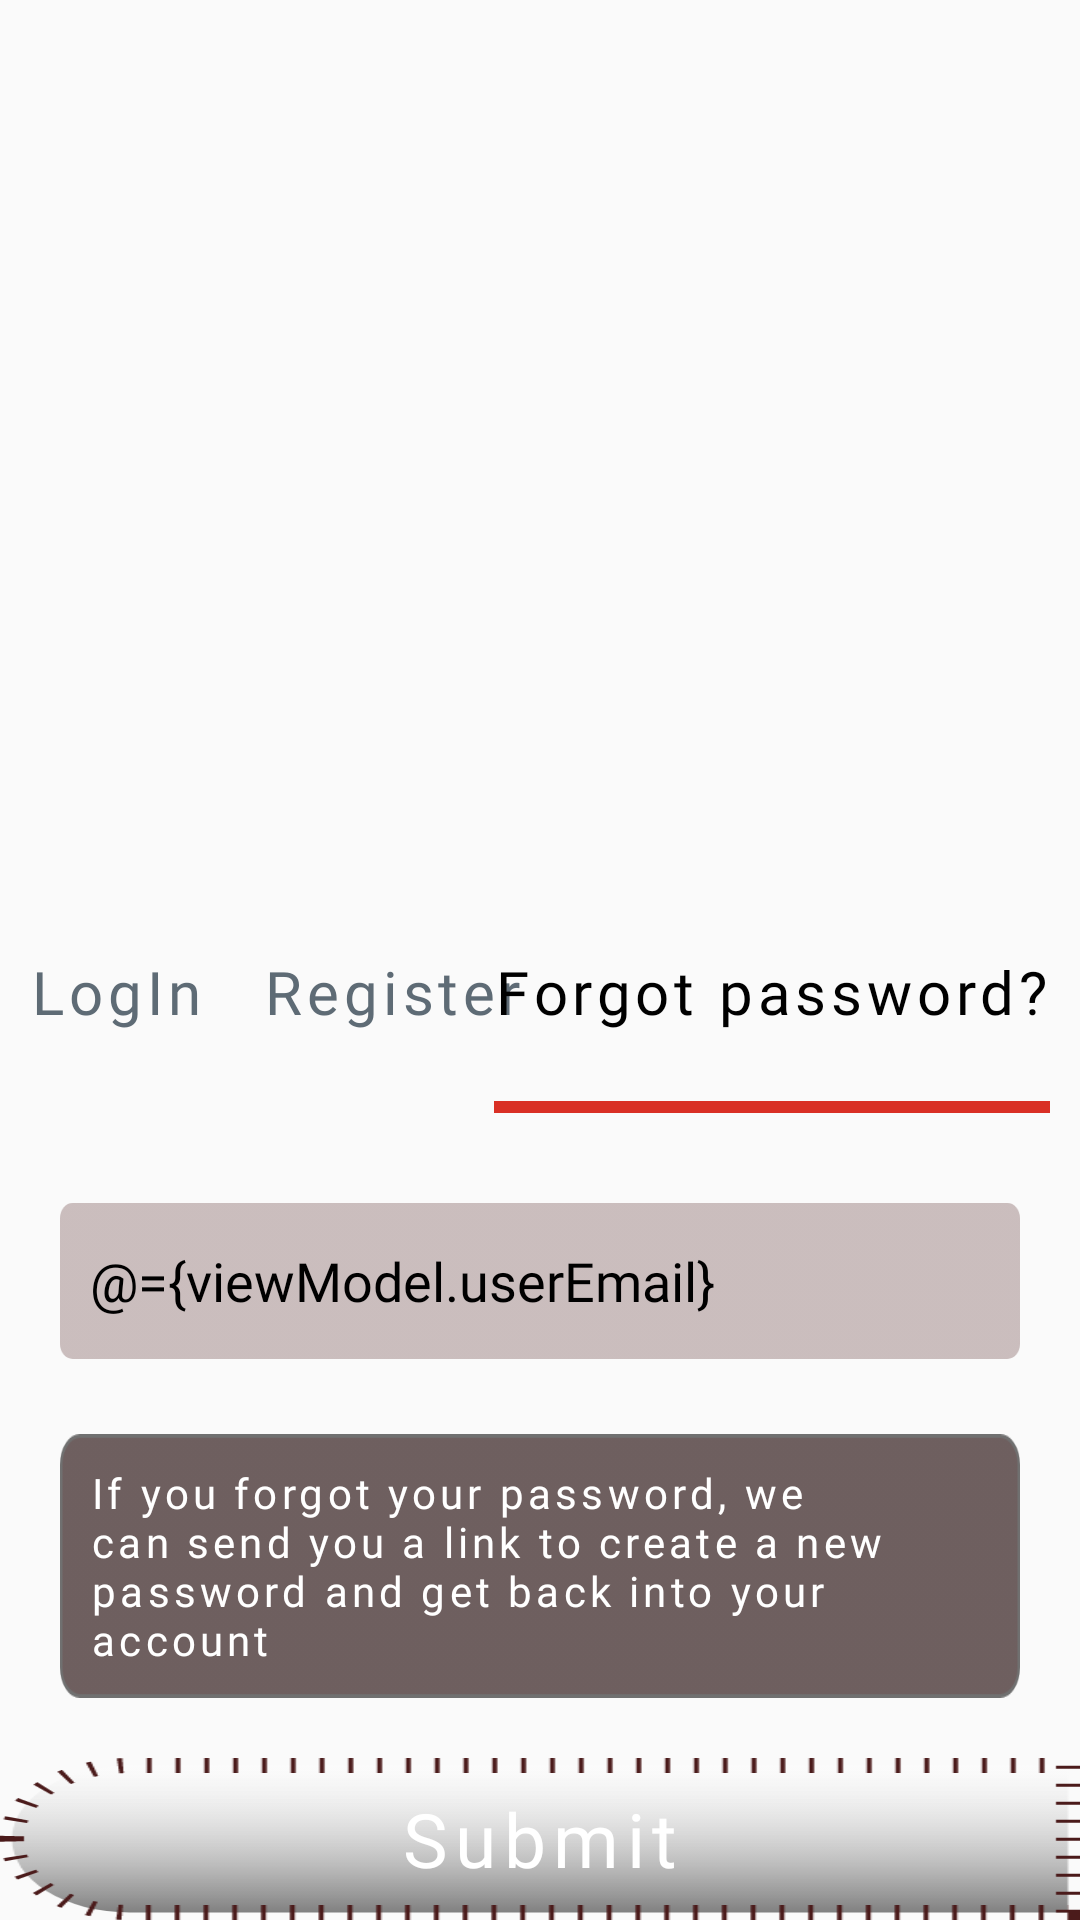

Reconstruct the res/layout file that produces this screen, plus the resources it refers to.
<!-- AndroidManifest.xml: application theme AppTheme -->
<!-- res/layout/fragment_auth_forget_password.xml -->
<?xml version="1.0" encoding="utf-8"?>
<layout>
    <data>
        <variable
            name="fragment"
            type="com.minorProject.cloudGallery.views.auth.ForgotPassword" />
        <variable
            name="viewModel"
            type="com.minorProject.cloudGallery.viewModels.ForgotPasswordBinderClass" />
    </data>
<FrameLayout xmlns:android="http://schemas.android.com/apk/res/android"
    xmlns:tools="http://schemas.android.com/tools"
    android:layout_width="match_parent"
    android:layout_height="match_parent"
    tools:context=".views.auth.ForgotPassword">


    <RelativeLayout
        android:layout_width="match_parent"
        android:layout_height="match_parent"
        android:gravity="bottom">

        <TextView
            android:id="@+id/login_title"
            android:layout_width="wrap_content"
            android:layout_height="50dp"
            android:fontFamily="@font/abril_fatface"
            android:letterSpacing="0.08"
            android:padding="10dp"
            android:text="@string/login_title"
            android:textColor="@color/textColor"
            android:textSize="20sp"
            tools:targetApi="lollipop" />


        <TextView
            android:id="@+id/register_title"
            android:layout_width="wrap_content"
            android:layout_height="wrap_content"
            android:layout_toEndOf="@+id/login_title"
            android:fontFamily="@font/abril_fatface"
            android:letterSpacing="0.08"
            android:padding="10dp"
            android:text="@string/register_title"
            android:textColor="@color/textColor"
            android:textSize="20sp"
            tools:targetApi="lollipop" />

        <TextView
            android:id="@+id/forgotPassword_title"
            android:layout_width="wrap_content"
            android:layout_height="wrap_content"
            android:layout_alignParentEnd="true"
            android:fontFamily="@font/abril_fatface"
            android:letterSpacing="0.08"
            android:padding="10dp"
            android:text="@string/forgot_password_title"
            android:textColor="@color/textColor_highlighted"
            android:textSize="20sp"
            tools:targetApi="lollipop" />

        <ImageView
            android:id="@+id/pointer"
            android:layout_width="wrap_content"
            android:layout_height="wrap_content"
            android:layout_below="@id/login_title"
            android:layout_alignStart="@+id/forgotPassword_title"
            android:layout_alignEnd="@id/forgotPassword_title"
            android:padding="10dp"
            android:scaleType="fitXY"
            android:src="@drawable/textpointer" />

        <EditText
            android:id="@+id/email_EditText_forgot"
            android:layout_width="match_parent"
            android:layout_height="wrap_content"
            android:layout_below="@+id/pointer"
            android:layout_marginStart="20dp"
            android:layout_marginTop="20dp"
            android:layout_marginEnd="20dp"
            android:layout_marginBottom="20dp"
            android:background="@drawable/edittext_background"
            android:fontFamily="@font/allerta"
            android:hint="@string/email_address_editText"
            android:text="@={viewModel.userEmail}"
            android:inputType="textEmailAddress"
            android:padding="10dp"
            android:shadowColor="@color/textColor_highlighted"
            android:textColor="@color/textColor_highlighted"
            android:textColorHint="@color/hintColor"
            tools:targetApi="lollipop" />

        <TextView
            android:id="@+id/infoBox"
            android:layout_width="wrap_content"
            android:layout_height="wrap_content"
            android:layout_below="@+id/email_EditText_forgot"
            android:layout_marginStart="20dp"
            android:layout_marginTop="5dp"
            android:layout_marginEnd="20dp"
            android:layout_marginBottom="20dp"
            android:background="@drawable/forgotpassword_infobox"
            android:fontFamily="@font/allerta_stencil"
            android:letterSpacing="0.1"
            android:padding="10dp"
            android:shadowColor="@color/textColor_highlighted"
            android:text="@string/forgotPassword_infoBox"
            android:textColor="@color/white"
            tools:targetApi="lollipop" />

        <ProgressBar
            android:id="@+id/progressbar_forget_pass"
            style="?android:attr/progressBarStyleHorizontal"
            android:layout_width="match_parent"
            android:layout_height="wrap_content"
            android:indeterminate="true"
            android:max="100"
            android:visibility="gone"
            android:layout_above="@id/submit_button"
            android:background="@color/white"
            android:indeterminateTint="@color/colorAccent"
            android:layout_marginTop="7dp"/>

        <Button
            android:id="@+id/submit_button"
            android:layout_width="match_parent"
            android:layout_height="wrap_content"
            android:layout_below="@+id/infoBox"
            android:background="@drawable/button_background"
            android:fontFamily="@font/abril_fatface"
            android:letterSpacing="0.1"
            android:padding="10dp"
            android:text="@string/submit"
            android:onClick="@{()-> viewModel.onForgetPassword(fragment.view)}"
            android:textAllCaps="false"
            android:textColor="@color/white"
            android:textSize="25sp"
            tools:targetApi="lollipop" />

    </RelativeLayout>

</FrameLayout>
</layout>
<!-- resources referenced by this layout -->
<resources>
  <color name="colorAccent">#4b1b1b</color>
  <color name="hintColor">#6B5A5A</color>
  <color name="textColor">#E44B5A65</color>
  <color name="textColor_highlighted">#000000</color>
  <color name="white">#FFFFFF</color>
  <!-- drawable button_background: png bitmap (drawable-hdpi, 4009 bytes) -->
  <!-- drawable edittext_background: png bitmap (drawable-hdpi, 1526 bytes) -->
  <!-- drawable forgotpassword_infobox: png bitmap (drawable-hdpi, 2279 bytes) -->
  <!-- drawable textpointer: png bitmap (drawable-hdpi, 117 bytes) -->
  <string name="email_address_editText">Email Address</string>
  <string name="forgotPassword_infoBox">If you forgot your password, we can send you a link to create a new password and get back into your account</string>
  <string name="forgot_password_title">Forgot password?</string>
  <string name="login_title">LogIn</string>
  <string name="register_title">Register</string>
  <string name="submit">Submit</string>
  <style name="AppTheme" parent="Theme.AppCompat.Light.NoActionBar">
          
          <item name="colorPrimary">@color/colorPrimary</item>
          <item name="colorPrimaryDark">@color/colorPrimaryDark</item>
          <item name="colorAccent">@color/colorAccent</item>
      </style>
  <color name="colorPrimary">#944747</color>
  <color name="colorPrimaryDark">#4b1b1b</color>
</resources>
